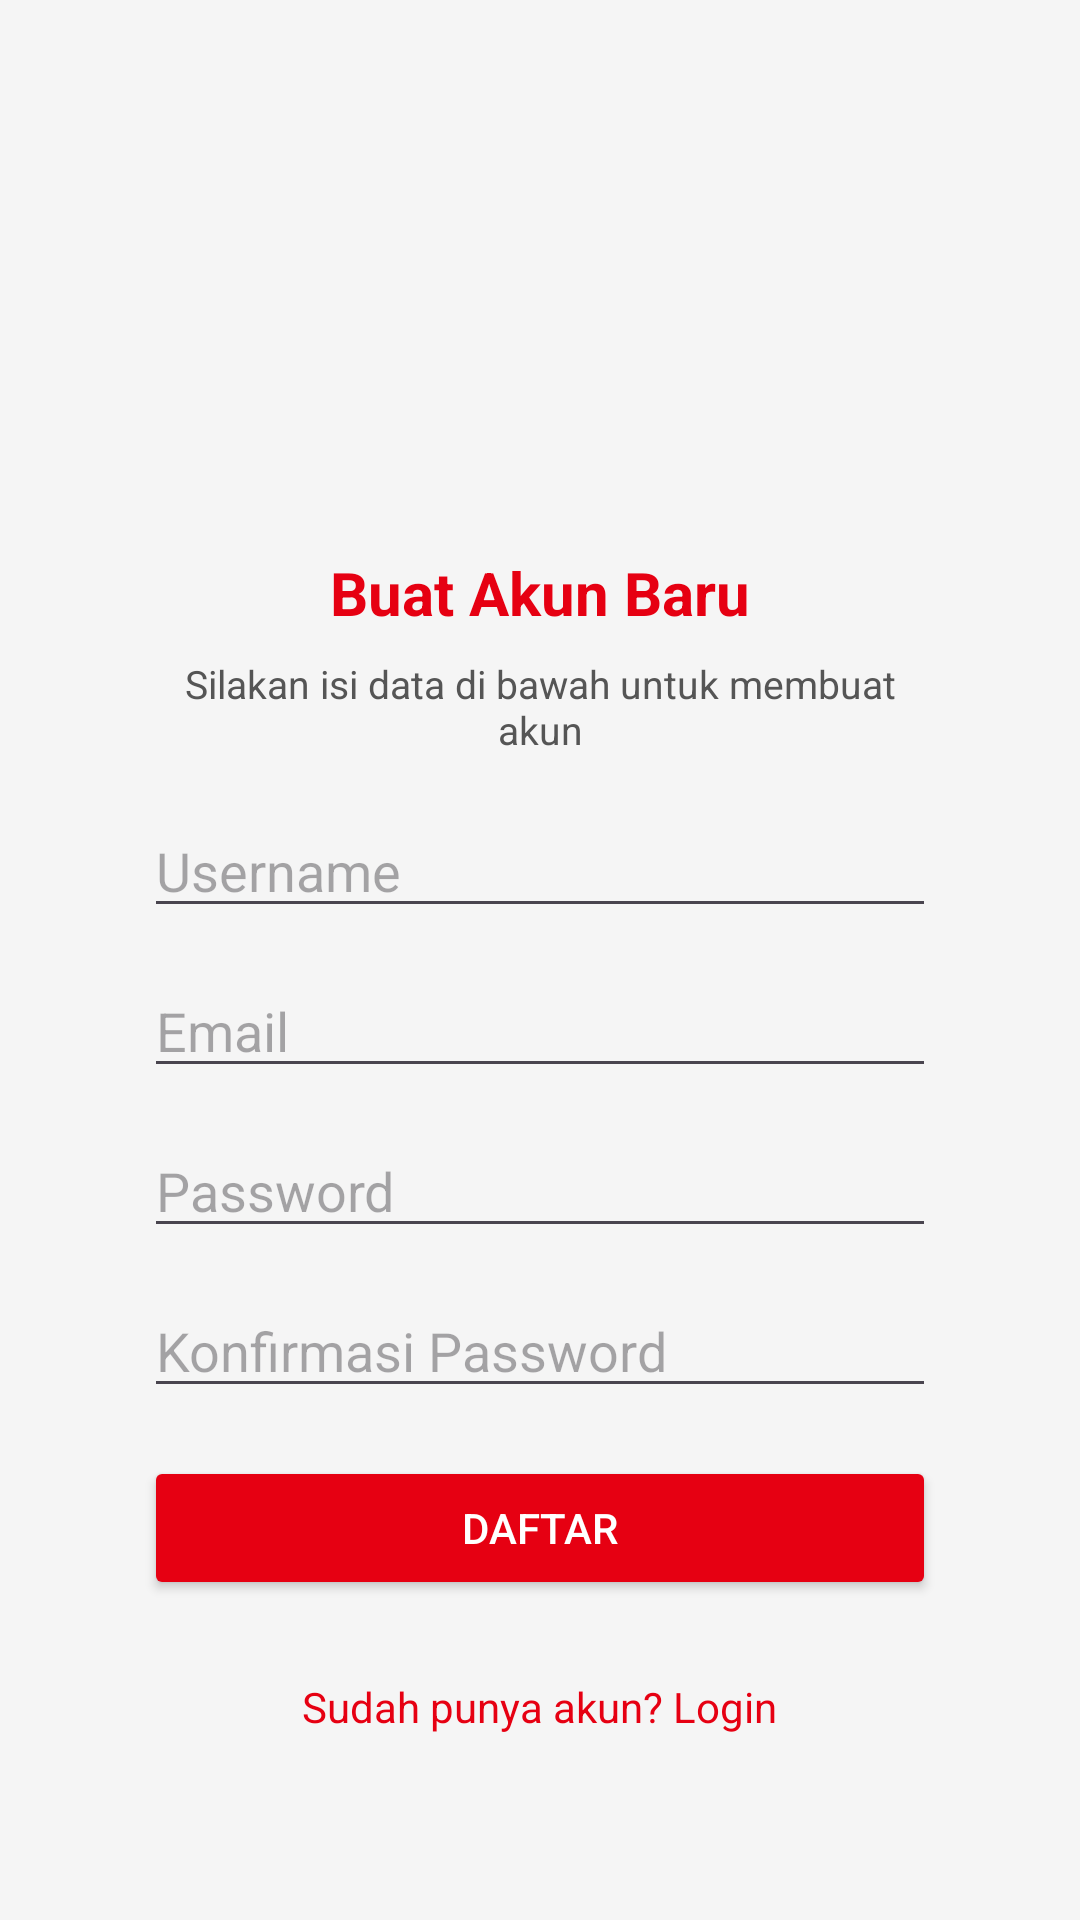

Produce the Android XML layout that renders to this screen, including the resource entries it uses.
<!-- AndroidManifest.xml: application theme Theme.MyVisitTelkomIndonesia -->
<!-- res/layout/activity_registrasi.xml -->
<?xml version="1.0" encoding="utf-8"?>
<ScrollView xmlns:android="http://schemas.android.com/apk/res/android"
    android:layout_width="match_parent"
    android:layout_height="match_parent"
    android:background="#F5F5F5"
    android:padding="24dp">

    <LinearLayout
        android:layout_width="match_parent"
        android:layout_height="wrap_content"
        android:gravity="center"
        android:orientation="vertical">

        
        <ImageView
            android:id="@+id/logoRegister"
            android:layout_width="120dp"
            android:layout_height="120dp"
            android:layout_marginBottom="16dp"
            android:src="@drawable/telkom"
            android:contentDescription="Logo Telkom Indonesia" />

        
        <LinearLayout
            android:layout_width="match_parent"
            android:layout_height="wrap_content"
            android:orientation="vertical"
            android:background="@drawable/card_box"
            android:padding="24dp"
            android:elevation="6dp">

            
            <TextView
                android:id="@+id/tvRegisterTitle"
                android:layout_width="match_parent"
                android:layout_height="wrap_content"
                android:paddingBottom="8dp"
                android:text="Buat Akun Baru"
                android:textAlignment="center"
                android:textColor="#E60012"
                android:textSize="20sp"
                android:textStyle="bold" />

            <TextView
                android:layout_width="match_parent"
                android:layout_height="wrap_content"
                android:text="Silakan isi data di bawah untuk membuat akun"
                android:textAlignment="center"
                android:textColor="#555"
                android:textSize="13sp"
                android:paddingBottom="16dp" />

            
            <EditText
                android:id="@+id/etRegUsername"
                android:layout_width="match_parent"
                android:layout_height="wrap_content"
                android:layout_marginBottom="12dp"
                android:hint="Username"
                android:inputType="textPersonName" />

            
            <EditText
                android:id="@+id/etRegEmail"
                android:layout_width="match_parent"
                android:layout_height="wrap_content"
                android:layout_marginBottom="12dp"
                android:hint="Email"
                android:inputType="textEmailAddress" />

            
            <EditText
                android:id="@+id/etRegPassword"
                android:layout_width="match_parent"
                android:layout_height="wrap_content"
                android:layout_marginBottom="12dp"
                android:hint="Password"
                android:inputType="textPassword" />

            
            <EditText
                android:id="@+id/etRegConfirmPassword"
                android:layout_width="match_parent"
                android:layout_height="wrap_content"
                android:layout_marginBottom="16dp"
                android:hint="Konfirmasi Password"
                android:inputType="textPassword" />

            
            <Button
                android:id="@+id/btnRegister"
                android:layout_width="match_parent"
                android:layout_height="wrap_content"
                android:backgroundTint="#E60012"
                android:text="Daftar"
                android:textColor="#fff" />

            
            <TextView
                android:id="@+id/tvToLogin"
                android:layout_width="wrap_content"
                android:layout_height="wrap_content"
                android:layout_gravity="center"
                android:layout_marginTop="20dp"
                android:clickable="true"
                android:focusable="true"
                android:text="Sudah punya akun? Login"
                android:textColor="#E60012"
                android:textSize="14sp"
                android:padding="6dp" />

        </LinearLayout>

    </LinearLayout>
</ScrollView>
<!-- resources referenced by this layout -->
<resources>
  <style name="Theme.MyVisitTelkomIndonesia" parent="Base.Theme.MyVisitTelkomIndonesia" />
  <style name="Base.Theme.MyVisitTelkomIndonesia" parent="Theme.Material3.DayNight.NoActionBar">
          
          
      </style>
</resources>
